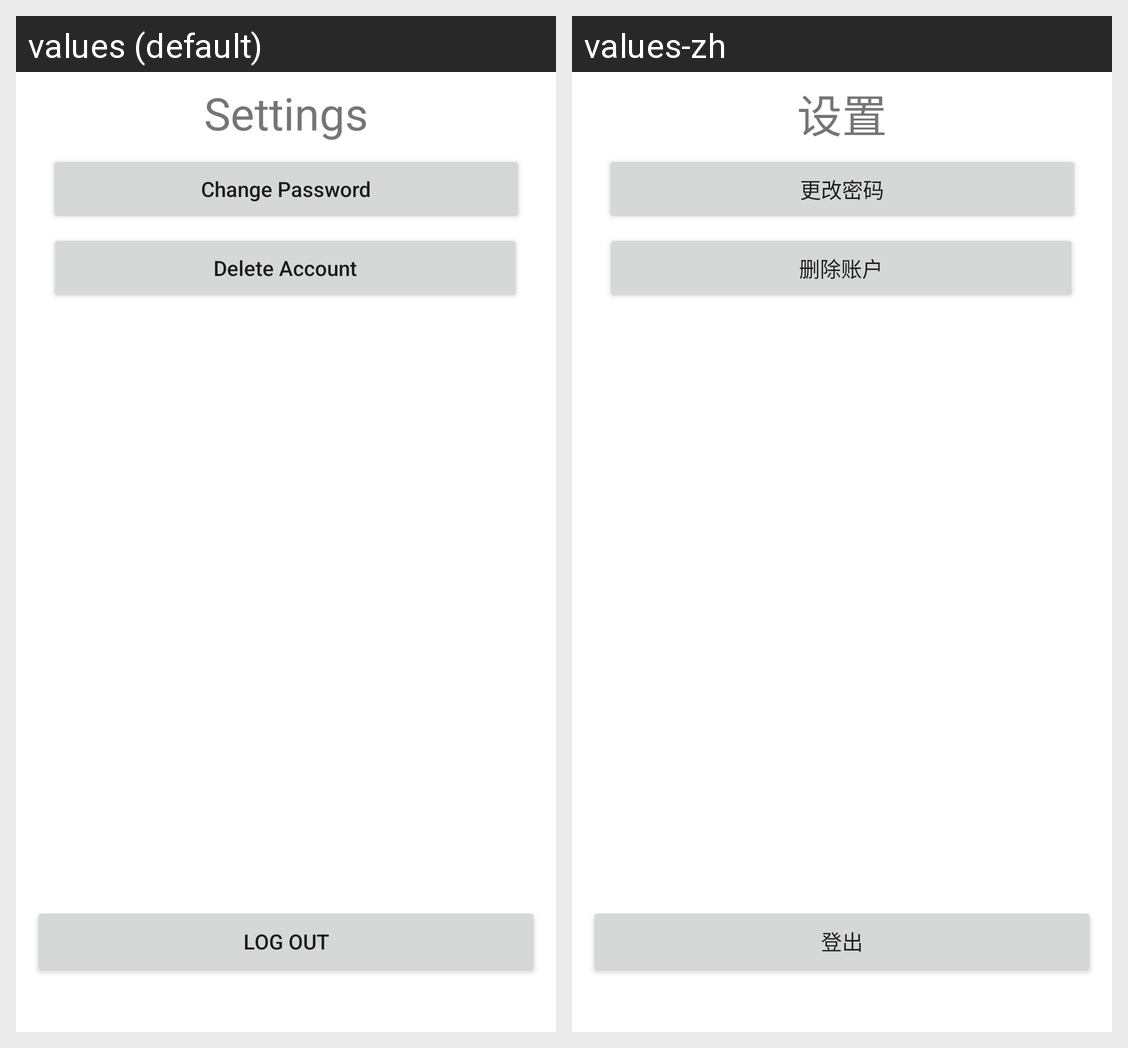

Here is an Android app screen in its default locale and in the app's own translations. Write out the translated-string differences for the strings that appear on this screen.
Android screen res/layout/activity_setting.xml rendered under 2 locales, left to right: values (default), values-zh. Device: Nexus 5 (rendered at 1080×1920; each locale shown at half size, 540×960, under a caption strip naming it); theme Theme.EasySublet.
Strings drawn on this screen, with the default value and each locale's value (text and hints the layout hard-codes, and strings that could not be matched under every locale, appear in the picture but are not listed):

setting
  values: Settings
  values-zh: 设置

change_pw
  values: Change Password
  values-zh: 更改密码

delete_acc
  values: Delete Account
  values-zh: 删除账户

log_out
  values: Log out
  values-zh: 登出
